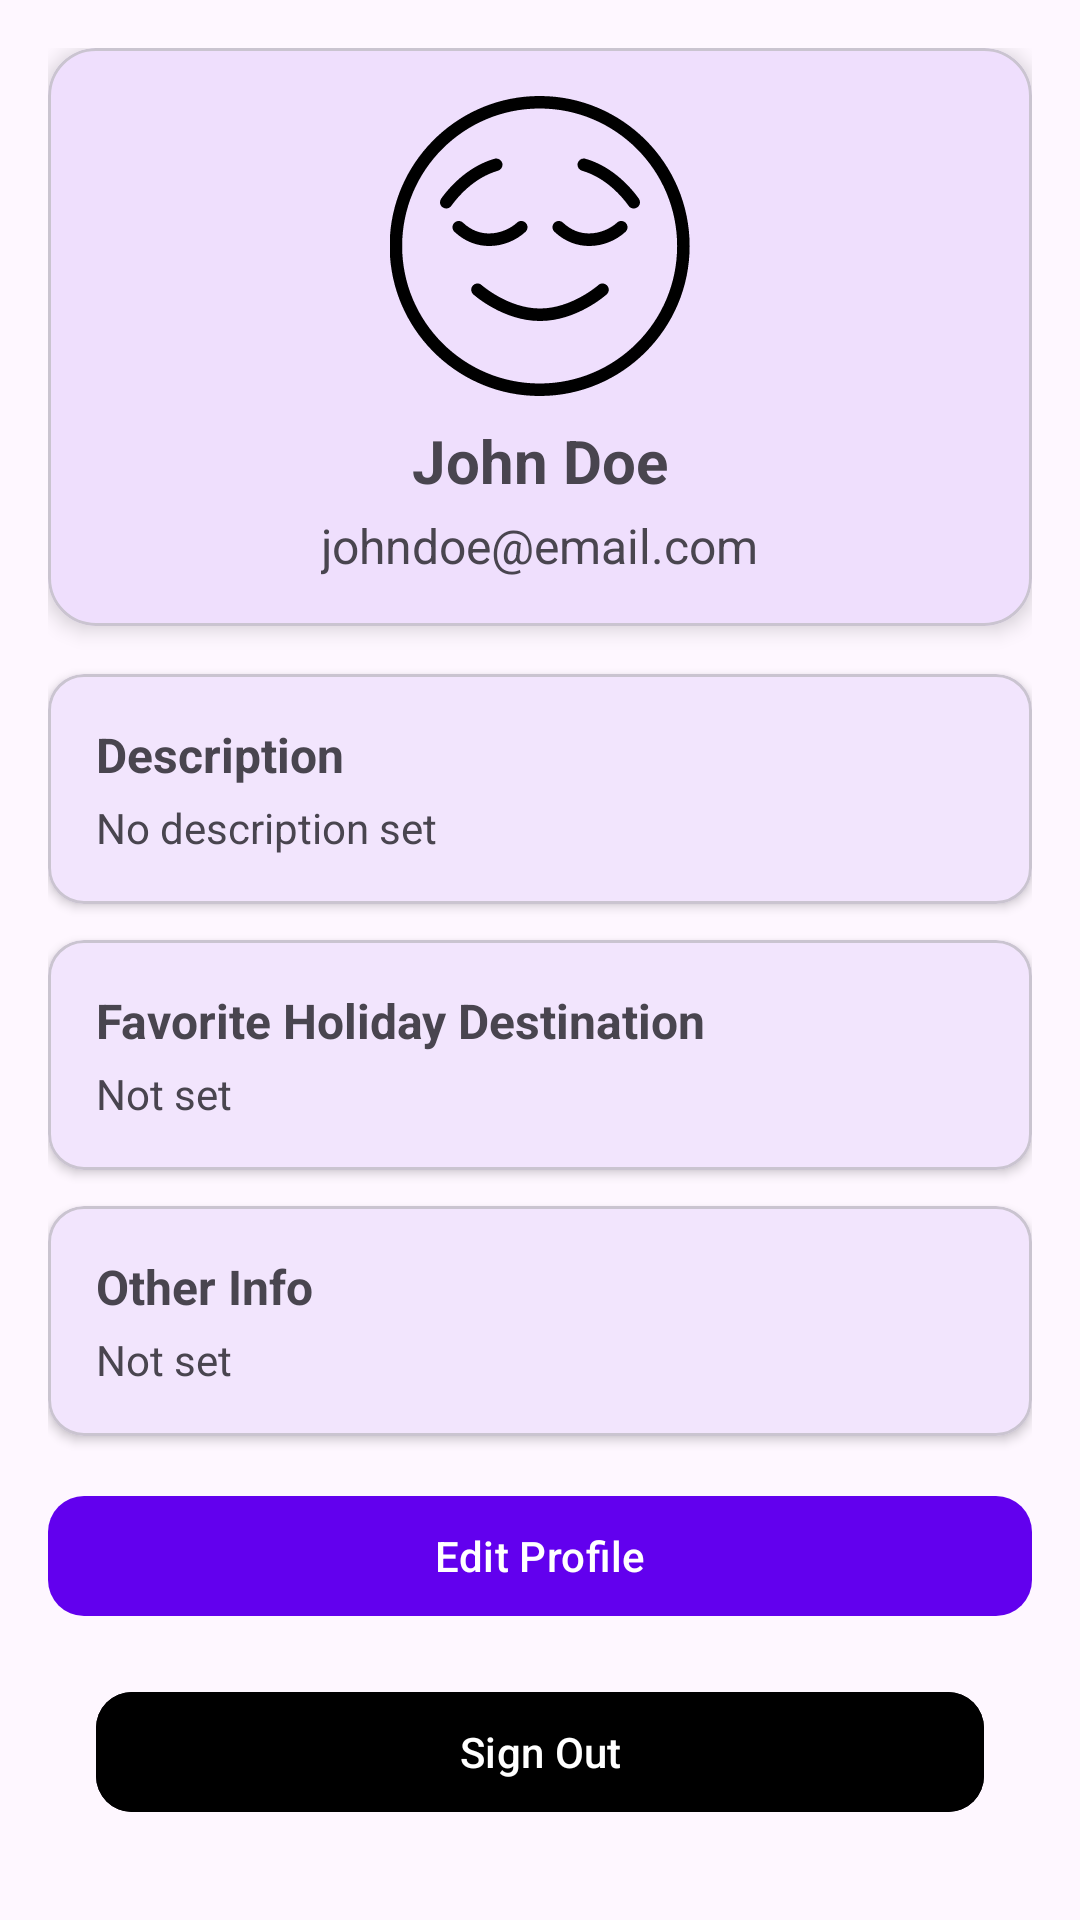

Layout XML and referenced resources for this Android screen:
<!-- AndroidManifest.xml: application theme Theme.Jurni -->
<!-- res/layout/fragment_profile.xml -->
<?xml version="1.0" encoding="utf-8"?>
<androidx.constraintlayout.widget.ConstraintLayout
    xmlns:android="http://schemas.android.com/apk/res/android"
    xmlns:app="http://schemas.android.com/apk/res-auto"
    android:layout_width="match_parent"
    android:layout_height="match_parent"
    android:padding="16dp">

    
    <com.google.android.material.card.MaterialCardView
        android:id="@+id/card_profile"
        android:layout_width="match_parent"
        android:layout_height="wrap_content"
        app:cardCornerRadius="16dp"
        app:cardElevation="4dp"
        app:layout_constraintTop_toTopOf="parent"
        app:layout_constraintStart_toStartOf="parent"
        app:layout_constraintEnd_toEndOf="parent">

        <LinearLayout
            android:layout_width="match_parent"
            android:layout_height="wrap_content"
            android:orientation="vertical"
            android:padding="16dp"
            android:gravity="center_horizontal">

            
            <ImageView
                android:id="@+id/img_profile"
                android:layout_width="100dp"
                android:layout_height="100dp"
                android:src="@drawable/ic_user"
                android:scaleType="centerCrop"/>

            
            <com.google.android.material.textview.MaterialTextView
                android:id="@+id/tv_user_name"
                android:layout_width="wrap_content"
                android:layout_height="wrap_content"
                android:text="John Doe"
                android:textSize="20sp"
                android:textStyle="bold"
                android:layout_marginTop="8dp"/>

            
            <com.google.android.material.textview.MaterialTextView
                android:id="@+id/tv_user_email"
                android:layout_width="wrap_content"
                android:layout_height="wrap_content"
                android:text="johndoe@email.com"
                android:textSize="16sp"
                android:layout_marginTop="4dp"/>
        </LinearLayout>
    </com.google.android.material.card.MaterialCardView>

    
    <com.google.android.material.card.MaterialCardView
        android:id="@+id/card_description"
        android:layout_width="match_parent"
        android:layout_height="wrap_content"
        app:cardCornerRadius="12dp"
        app:cardElevation="2dp"
        android:layout_marginTop="16dp"
        app:layout_constraintTop_toBottomOf="@id/card_profile"
        app:layout_constraintStart_toStartOf="parent"
        app:layout_constraintEnd_toEndOf="parent">

        <LinearLayout
            android:layout_width="match_parent"
            android:layout_height="wrap_content"
            android:orientation="vertical"
            android:padding="16dp">

            <com.google.android.material.textview.MaterialTextView
                android:layout_width="wrap_content"
                android:layout_height="wrap_content"
                android:text="Description"
                android:textStyle="bold"
                android:textSize="16sp"/>

            <com.google.android.material.textview.MaterialTextView
                android:id="@+id/tv_description"
                android:layout_width="match_parent"
                android:layout_height="wrap_content"
                android:text="No description set"
                android:textSize="14sp"
                android:layout_marginTop="4dp"/>
        </LinearLayout>
    </com.google.android.material.card.MaterialCardView>

    
    <com.google.android.material.card.MaterialCardView
        android:id="@+id/card_favorite_holiday"
        android:layout_width="match_parent"
        android:layout_height="wrap_content"
        app:cardCornerRadius="12dp"
        app:cardElevation="2dp"
        android:layout_marginTop="12dp"
        app:layout_constraintTop_toBottomOf="@id/card_description"
        app:layout_constraintStart_toStartOf="parent"
        app:layout_constraintEnd_toEndOf="parent">

        <LinearLayout
            android:layout_width="match_parent"
            android:layout_height="wrap_content"
            android:orientation="vertical"
            android:padding="16dp">

            <com.google.android.material.textview.MaterialTextView
                android:layout_width="wrap_content"
                android:layout_height="wrap_content"
                android:text="Favorite Holiday Destination"
                android:textStyle="bold"
                android:textSize="16sp"/>

            <com.google.android.material.textview.MaterialTextView
                android:id="@+id/tv_favorite_holiday"
                android:layout_width="match_parent"
                android:layout_height="wrap_content"
                android:text="Not set"
                android:textSize="14sp"
                android:layout_marginTop="4dp"/>
        </LinearLayout>
    </com.google.android.material.card.MaterialCardView>

    
    <com.google.android.material.card.MaterialCardView
        android:id="@+id/card_other_info"
        android:layout_width="match_parent"
        android:layout_height="wrap_content"
        app:cardCornerRadius="12dp"
        app:cardElevation="2dp"
        android:layout_marginTop="12dp"
        app:layout_constraintTop_toBottomOf="@id/card_favorite_holiday"
        app:layout_constraintStart_toStartOf="parent"
        app:layout_constraintEnd_toEndOf="parent">

        <LinearLayout
            android:layout_width="match_parent"
            android:layout_height="wrap_content"
            android:orientation="vertical"
            android:padding="16dp">

            <com.google.android.material.textview.MaterialTextView
                android:layout_width="wrap_content"
                android:layout_height="wrap_content"
                android:text="Other Info"
                android:textStyle="bold"
                android:textSize="16sp"/>

            <com.google.android.material.textview.MaterialTextView
                android:id="@+id/tv_other_info"
                android:layout_width="match_parent"
                android:layout_height="wrap_content"
                android:text="Not set"
                android:textSize="14sp"
                android:layout_marginTop="4dp"/>
        </LinearLayout>
    </com.google.android.material.card.MaterialCardView>

    
    <com.google.android.material.button.MaterialButton
        android:id="@+id/btn_edit_profile"
        android:layout_width="match_parent"
        android:layout_height="wrap_content"
        android:text="Edit Profile"
        app:cornerRadius="12dp"
        android:layout_marginTop="16dp"
        app:layout_constraintTop_toBottomOf="@id/card_other_info"
        app:layout_constraintStart_toStartOf="parent"
        app:layout_constraintEnd_toEndOf="parent"/>

    
    <com.google.android.material.button.MaterialButton
        android:id="@+id/btnSignOut"
        android:layout_width="match_parent"
        android:layout_height="wrap_content"
        android:text="Sign Out"
        android:layout_margin="16dp"
        app:cornerRadius="12dp"
        android:backgroundTint="@color/black"
        android:textColor="@android:color/white"
        app:layout_constraintBottom_toBottomOf="parent"
        app:layout_constraintStart_toStartOf="parent"
        app:layout_constraintEnd_toEndOf="parent"/>

</androidx.constraintlayout.widget.ConstraintLayout>
<!-- resources referenced by this layout -->
<resources>
  <color name="black">#FF000000</color>
  <!-- drawable ic_user (drawable) -->
  <vector xmlns:android="http://schemas.android.com/apk/res/android"
      android:width="512dp"
      android:height="512dp"
      android:viewportWidth="24"
      android:viewportHeight="24">
    <path
        android:fillColor="#FF000000"
        android:pathData="M18.867,10.161c0.188,0.202 0.175,0.519 -0.028,0.706 -0.746,0.688 -1.798,1.133 -2.896,1.133 -0.953,0 -1.939,-0.335 -2.787,-1.137 -0.2,-0.189 -0.209,-0.506 -0.02,-0.707 0.19,-0.2 0.506,-0.209 0.707,-0.02 1.552,1.467 3.472,0.776 4.317,-0.004 0.203,-0.188 0.52,-0.176 0.707,0.028ZM10.839,10.867c0.203,-0.188 0.215,-0.504 0.028,-0.706 -0.187,-0.204 -0.503,-0.216 -0.707,-0.028 -0.845,0.78 -2.765,1.471 -4.317,0.004 -0.2,-0.189 -0.518,-0.181 -0.707,0.02 -0.19,0.201 -0.181,0.518 0.02,0.707 0.848,0.802 1.834,1.137 2.787,1.137 1.098,0 2.15,-0.444 2.896,-1.133ZM16.667,15.127c-0.021,0.019 -2.138,1.873 -4.667,1.873s-4.646,-1.854 -4.667,-1.873c-0.207,-0.185 -0.522,-0.166 -0.706,0.041 -0.184,0.206 -0.166,0.521 0.04,0.705 0.097,0.087 2.415,2.127 5.333,2.127s5.236,-2.04 5.333,-2.127c0.206,-0.184 0.224,-0.499 0.04,-0.705 -0.184,-0.207 -0.5,-0.226 -0.706,-0.041ZM23.971,12c0,6.617 -5.383,12 -12,12S-0.029,18.617 -0.029,12 5.354,0 11.971,0s12,5.383 12,12ZM22.971,12c0,-6.065 -4.935,-11 -11,-11S0.971,5.935 0.971,12s4.935,11 11,11 11,-4.935 11,-11ZM19.907,8.21c-0.531,-0.745 -2.011,-2.546 -4.27,-3.19 -0.265,-0.08 -0.542,0.078 -0.618,0.343 -0.076,0.266 0.078,0.543 0.344,0.618 1.955,0.559 3.26,2.151 3.73,2.81 0.097,0.137 0.251,0.21 0.407,0.21 0.101,0 0.202,-0.03 0.29,-0.093 0.225,-0.161 0.277,-0.473 0.116,-0.697ZM8.637,5.981c0.266,-0.075 0.419,-0.353 0.344,-0.618 -0.076,-0.265 -0.355,-0.422 -0.618,-0.343 -2.259,0.645 -3.738,2.445 -4.27,3.19 -0.161,0.225 -0.108,0.536 0.116,0.697 0.088,0.062 0.189,0.093 0.29,0.093 0.156,0 0.31,-0.073 0.407,-0.21 0.471,-0.658 1.775,-2.251 3.73,-2.81Z"/>
  </vector>
  <style name="Theme.Jurni" parent="Theme.Material3.DayNight">
          
          <item name="colorPrimary">#6200EE</item>
          <item name="colorOnPrimary">#FFFFFF</item>
  
          
          <item name="colorSecondary">#03DAC5</item>
          <item name="colorOnSecondary">#000000</item>
  
          
          <item name="android:windowBackground">?attr/colorSurface</item>
      </style>
</resources>
